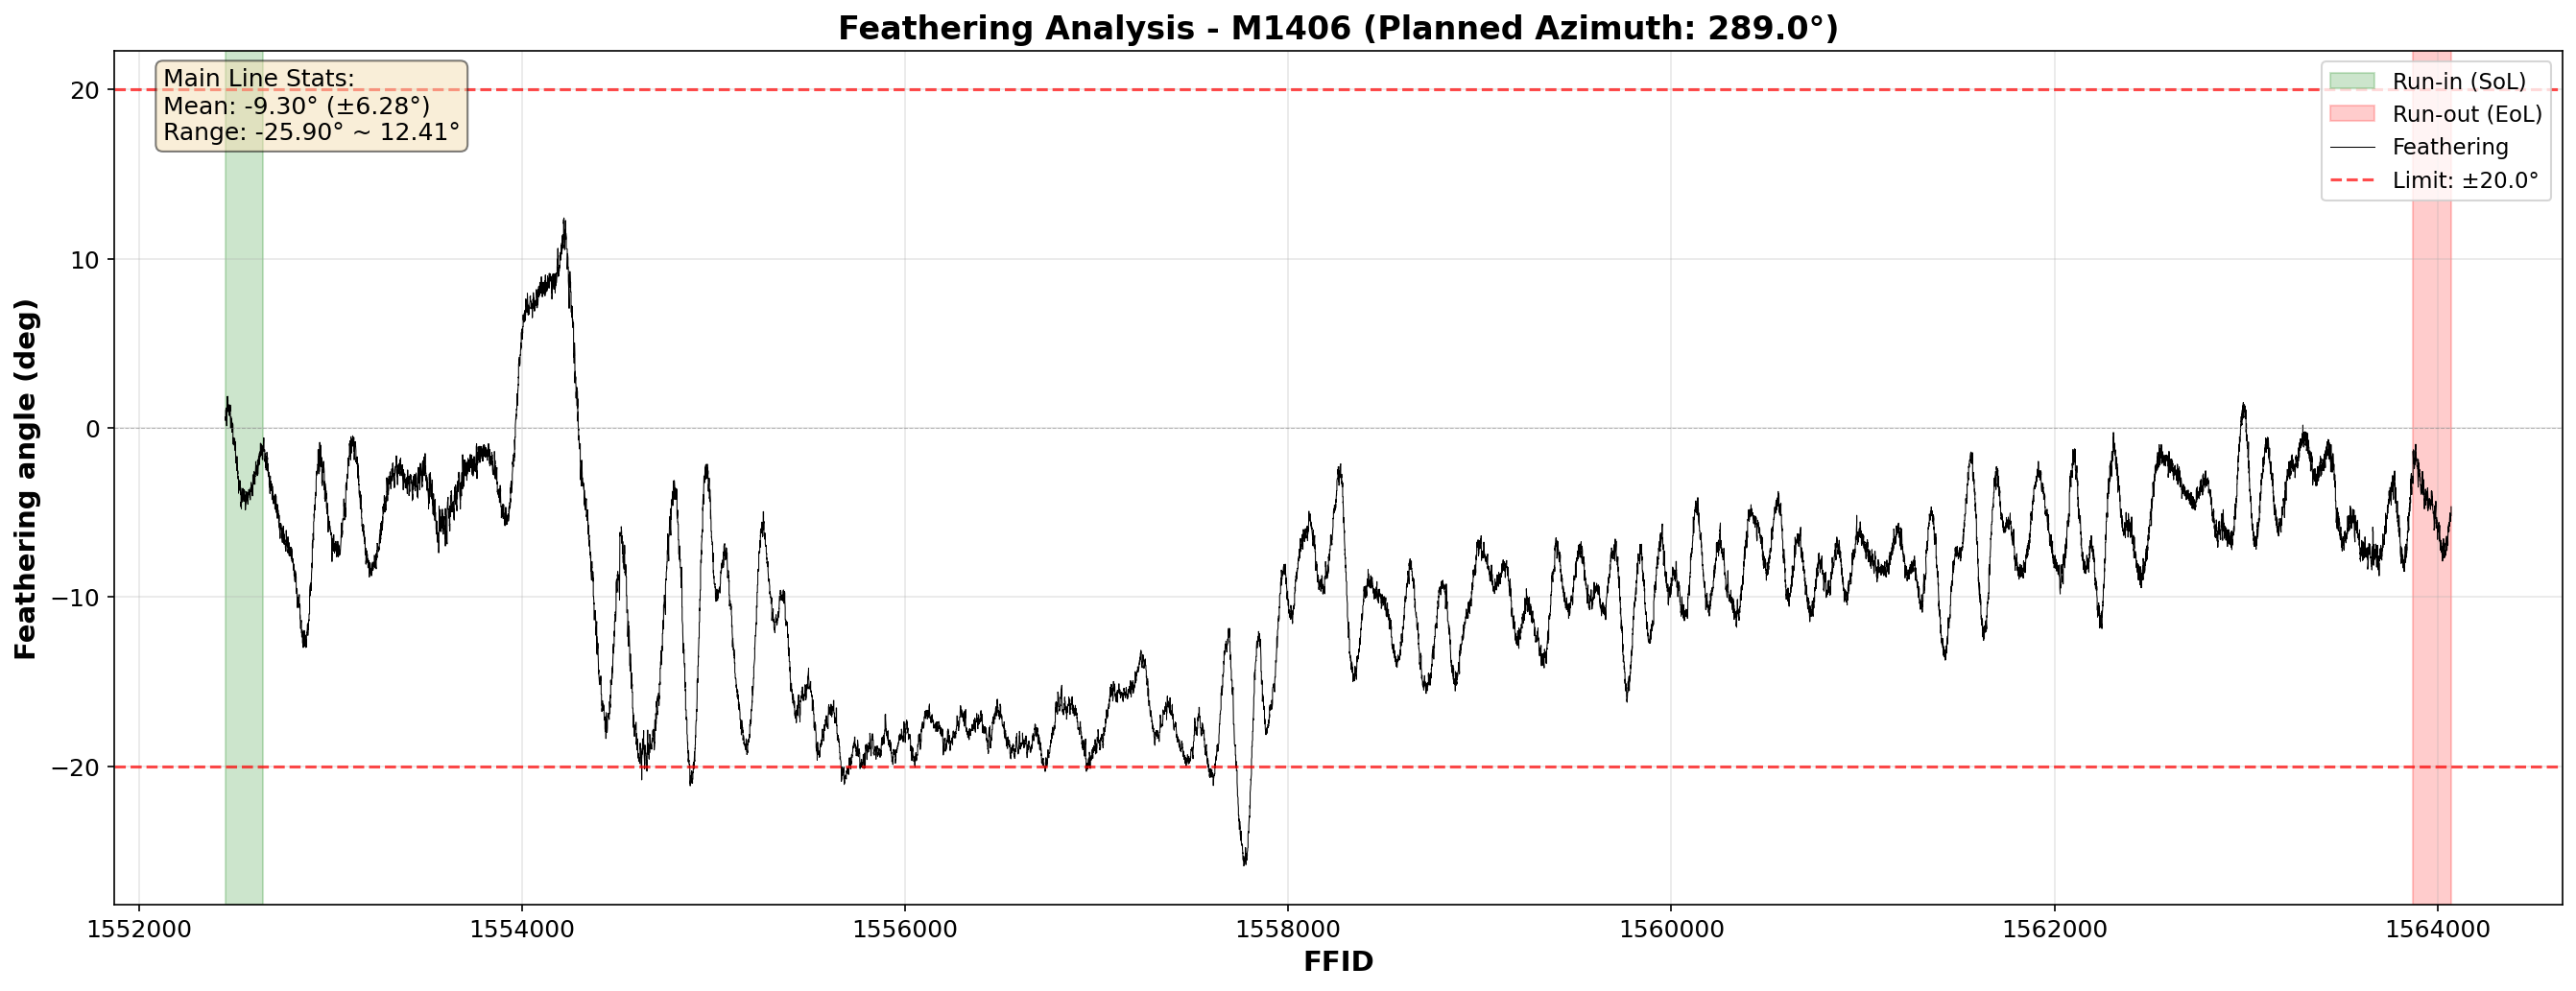

Values plotted in this chart, from the file beside it:
Time, TRACENO, FFID, CHAN, SOU_X, SOU_Y, FRONT_X, FRONT_Y, TAIL_X, TAIL_Y, Feathering
09:25:46.003, 1.0, 1552451, 1.0, 235058, 3781346, 235082, 3781354, 235033, 3781372, 0.6473
09:25:46.345, 1.0, 1552451, 1.0, 235058, 3781346, 235083, 3781354, 235033, 3781372, 0.4361
09:25:46.582, 49.0, 1552453, 1.0, 235060, 3781346, 235083, 3781354, 235033, 3781372, 0.4361
09:25:46.858, 49.0, 1552453, 1.0, 235060, 3781346, 235083, 3781354, 235034, 3781372, 0.6996
09:25:47.040, 49.0, 1552453, 1.0, 235060, 3781346, 235084, 3781354, 235034, 3781372, 0.5912
09:25:47.343, 49.0, 1552453, 1.0, 235060, 3781346, 235084, 3781354, 235035, 3781372, 1.035
09:25:47.581, 97.0, 1552455, 1.0, 235062, 3781346, 235084, 3781354, 235036, 3781372, 1.112
09:25:47.858, 97.0, 1552455, 1.0, 235062, 3781346, 235086, 3781354, 235036, 3781372, 0.6475
09:25:48.028, 97.0, 1552455, 1.0, 235062, 3781346, 235087, 3781353, 235036, 3781372, 0.7527
09:25:48.381, 97.0, 1552455, 1.0, 235062, 3781346, 235087, 3781353, 235037, 3781371, 0.9214
09:25:48.581, 145.0, 1552457, 1.0, 235064, 3781345, 235087, 3781353, 235038, 3781371, 1.188
09:25:48.858, 145.0, 1552457, 1.0, 235064, 3781345, 235087, 3781353, 235038, 3781371, 1.188
09:25:49.143, 145.0, 1552457, 1.0, 235064, 3781345, 235087, 3781353, 235038, 3781371, 1.037
09:25:49.381, 145.0, 1552457, 1.0, 235064, 3781345, 235089, 3781354, 235038, 3781371, 0.1283
09:25:49.600, 193.0, 1552459, 1.0, 235066, 3781345, 235089, 3781354, 235038, 3781371, 0.1283
09:25:49.859, 193.0, 1552459, 1.0, 235066, 3781345, 235090, 3781354, 235040, 3781371, 0.2844
09:25:50.091, 193.0, 1552459, 1.0, 235066, 3781345, 235090, 3781354, 235040, 3781371, 0.2844
09:25:50.381, 193.0, 1552459, 1.0, 235066, 3781345, 235090, 3781354, 235041, 3781372, 0.9939
09:25:50.658, 241.0, 1552461, 1.0, 235068, 3781345, 235090, 3781354, 235042, 3781372, 1.359
09:25:50.859, 241.0, 1552461, 1.0, 235068, 3781345, 235090, 3781354, 235042, 3781372, 1.359
09:25:51.143, 241.0, 1552461, 1.0, 235068, 3781345, 235090, 3781354, 235043, 3781372, 1.816
09:25:51.382, 241.0, 1552461, 1.0, 235068, 3781345, 235092, 3781354, 235043, 3781372, 1.189
09:25:51.659, 289.0, 1552463, 1.0, 235070, 3781345, 235092, 3781354, 235044, 3781372, 1.867
09:25:51.859, 289.0, 1552463, 1.0, 235070, 3781345, 235094, 3781354, 235044, 3781372, 1.025
09:25:52.182, 289.0, 1552463, 1.0, 235070, 3781345, 235094, 3781354, 235045, 3781372, 1.42
09:25:52.381, 289.0, 1552463, 1.0, 235070, 3781345, 235094, 3781354, 235045, 3781372, 1.42
09:25:52.659, 337.0, 1552465, 1.0, 235072, 3781345, 235094, 3781354, 235046, 3781372, 1.646
09:25:52.945, 337.0, 1552465, 1.0, 235072, 3781345, 235094, 3781354, 235046, 3781372, 1.646
09:25:53.181, 337.0, 1552465, 1.0, 235072, 3781345, 235096, 3781353, 235047, 3781372, 1.351
09:25:53.458, 337.0, 1552465, 1.0, 235072, 3781345, 235096, 3781353, 235047, 3781372, 1.351
09:25:53.659, 385.0, 1552467, 1.0, 235074, 3781344, 235097, 3781354, 235048, 3781372, 1.304
09:25:53.946, 385.0, 1552467, 1.0, 235074, 3781344, 235097, 3781354, 235048, 3781372, 1.304
09:25:54.181, 385.0, 1552467, 1.0, 235074, 3781344, 235099, 3781354, 235049, 3781372, 0.9918
09:25:54.459, 385.0, 1552467, 1.0, 235074, 3781344, 235099, 3781354, 235049, 3781372, 0.9918
09:25:54.612, 433.0, 1552469, 1.0, 235076, 3781344, 235099, 3781353, 235050, 3781371, 0.9083
09:25:54.981, 433.0, 1552469, 1.0, 235076, 3781344, 235099, 3781353, 235051, 3781371, 1.087
09:25:55.183, 433.0, 1552469, 1.0, 235076, 3781344, 235099, 3781353, 235051, 3781371, 1.087
09:25:55.458, 433.0, 1552469, 1.0, 235076, 3781344, 235099, 3781353, 235051, 3781371, 1.087
09:25:55.747, 481.0, 1552471, 1.0, 235078, 3781344, 235100, 3781353, 235051, 3781371, 1.049
09:25:55.980, 481.0, 1552471, 1.0, 235078, 3781344, 235100, 3781353, 235052, 3781371, 1.361
09:25:56.259, 481.0, 1552471, 1.0, 235078, 3781344, 235102, 3781353, 235052, 3781371, 0.7725
09:25:56.459, 481.0, 1552471, 1.0, 235078, 3781344, 235102, 3781353, 235053, 3781371, 1.002
09:25:56.744, 529.0, 1552473, 1.0, 235080, 3781344, 235103, 3781353, 235053, 3781371, 0.7194
09:25:56.982, 529.0, 1552473, 1.0, 235080, 3781344, 235103, 3781353, 235053, 3781371, 0.7194
09:25:57.259, 529.0, 1552473, 1.0, 235080, 3781344, 235103, 3781353, 235054, 3781371, 1.12
09:25:57.459, 529.0, 1552473, 1.0, 235080, 3781344, 235104, 3781353, 235054, 3781371, 0.7607
09:25:57.783, 577.0, 1552475, 1.0, 235082, 3781344, 235106, 3781353, 235056, 3781371, 0.8072
09:25:57.985, 577.0, 1552475, 1.0, 235082, 3781344, 235106, 3781353, 235056, 3781371, 0.8072
09:25:58.259, 577.0, 1552475, 1.0, 235082, 3781344, 235106, 3781353, 235057, 3781371, 1.248
09:25:58.544, 625.0, 1552477, 1.0, 235084, 3781343, 235106, 3781353, 235057, 3781371, 1.002
09:25:58.781, 625.0, 1552477, 1.0, 235084, 3781343, 235106, 3781353, 235057, 3781371, 1.343
09:25:58.982, 625.0, 1552477, 1.0, 235084, 3781343, 235106, 3781353, 235057, 3781371, 1.343
09:25:59.259, 625.0, 1552477, 1.0, 235084, 3781343, 235108, 3781353, 235059, 3781371, 0.9248
09:25:59.544, 673.0, 1552479, 1.0, 235086, 3781343, 235109, 3781353, 235059, 3781371, 0.09955
09:25:59.781, 673.0, 1552479, 1.0, 235086, 3781343, 235109, 3781353, 235060, 3781371, 0.2138
09:26:00.059, 673.0, 1552479, 1.0, 235086, 3781343, 235109, 3781353, 235060, 3781371, 0.2138
09:26:00.259, 673.0, 1552479, 1.0, 235086, 3781343, 235110, 3781353, 235060, 3781371, -0.004702
09:26:00.581, 721.0, 1552481, 1.0, 235088, 3781343, 235110, 3781353, 235061, 3781371, 0.3525
09:26:00.781, 721.0, 1552481, 1.0, 235088, 3781343, 235110, 3781353, 235062, 3781371, 0.643
09:26:01.059, 721.0, 1552481, 1.0, 235088, 3781343, 235110, 3781353, 235062, 3781371, 0.643
... 21,415 more rows
